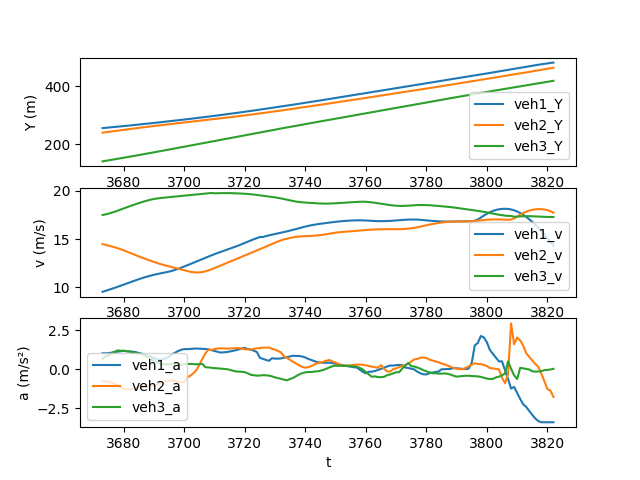

The table this chart was drawn from, first rows:
t, veh_ID1, Y1, v1, a1, Following1, veh_ID2, Y2, v2, a2, Following2, veh_ID3, Y3, v3, a3
3673, 1209, 255, 9.541, 1.015, 1208, 1208, 239.1, 14.48, -0.7778, 1225, 1225, 140.3, 17.49, 0.6608
3674, 1209, 255.9, 9.641, 1.01, 1208, 1208, 240.6, 14.4, -0.794, 1225, 1225, 142, 17.56, 0.8222
3675, 1209, 256.9, 9.742, 1.023, 1208, 1208, 242, 14.32, -0.8201, 1225, 1225, 143.8, 17.64, 0.8828
3676, 1209, 257.9, 9.845, 1.051, 1208, 1208, 243.4, 14.24, -0.8679, 1225, 1225, 145.6, 17.73, 1.004
3677, 1209, 258.9, 9.951, 1.085, 1208, 1208, 244.8, 14.15, -0.9577, 1225, 1225, 147.3, 17.83, 1.112
3678, 1209, 259.9, 10.06, 1.118, 1208, 1208, 246.2, 14.06, -1.053, 1225, 1225, 149.1, 17.94, 1.194
3679, 1209, 260.9, 10.17, 1.146, 1208, 1208, 247.6, 13.95, -1.171, 1225, 1225, 150.9, 18.06, 1.174
3680, 1209, 261.9, 10.29, 1.161, 1208, 1208, 249, 13.83, -1.286, 1225, 1225, 152.7, 18.17, 1.175
3681, 1209, 262.9, 10.4, 1.14, 1208, 1208, 250.4, 13.71, -1.289, 1225, 1225, 154.6, 18.29, 1.15
3682, 1209, 264, 10.52, 1.131, 1208, 1208, 251.8, 13.57, -1.312, 1225, 1225, 156.4, 18.41, 1.115
3683, 1209, 265.1, 10.63, 1.113, 1208, 1208, 253.1, 13.44, -1.285, 1225, 1225, 158.2, 18.52, 1.068
3684, 1209, 266.1, 10.74, 1.086, 1208, 1208, 254.5, 13.32, -1.224, 1225, 1225, 160.1, 18.62, 1.03
3685, 1209, 267.2, 10.85, 1.025, 1208, 1208, 255.8, 13.19, -1.169, 1225, 1225, 162, 18.73, 0.9934
3686, 1209, 268.3, 10.95, 0.9812, 1208, 1208, 257.1, 13.08, -1.133, 1225, 1225, 163.9, 18.83, 0.957
3687, 1209, 269.4, 11.05, 0.9296, 1208, 1208, 258.4, 12.97, -1.117, 1225, 1225, 165.7, 18.92, 0.8545
3688, 1209, 270.5, 11.14, 0.8647, 1208, 1208, 259.7, 12.85, -1.109, 1225, 1225, 167.6, 19.01, 0.7794
3689, 1209, 271.6, 11.23, 0.7836, 1208, 1208, 261, 12.74, -1.079, 1225, 1225, 169.5, 19.09, 0.6691
3690, 1209, 272.7, 11.31, 0.7075, 1208, 1208, 262.2, 12.63, -1.057, 1225, 1225, 171.5, 19.15, 0.5379
3691, 1209, 273.9, 11.38, 0.6388, 1208, 1208, 263.5, 12.53, -1.007, 1225, 1225, 173.4, 19.21, 0.4293
3692, 1209, 275, 11.44, 0.5891, 1208, 1208, 264.8, 12.43, -0.9362, 1225, 1225, 175.3, 19.25, 0.3389
3693, 1209, 276.2, 11.5, 0.6445, 1208, 1208, 266, 12.33, -0.8748, 1225, 1225, 177.2, 19.28, 0.301
3694, 1209, 277.3, 11.56, 0.6958, 1208, 1208, 267.2, 12.25, -0.8076, 1225, 1225, 179.1, 19.31, 0.3012
3695, 1209, 278.5, 11.63, 0.8089, 1208, 1208, 268.4, 12.17, -0.7532, 1225, 1225, 181.1, 19.34, 0.3192
3696, 1209, 279.6, 11.72, 0.9548, 1208, 1208, 269.7, 12.09, -0.7408, 1225, 1225, 183, 19.38, 0.315
3697, 1209, 280.8, 11.81, 1.05, 1208, 1208, 270.9, 12.02, -0.7861, 1225, 1225, 185, 19.41, 0.2947
3698, 1209, 282, 11.92, 1.159, 1208, 1208, 272.1, 11.93, -0.8457, 1225, 1225, 186.9, 19.44, 0.2764
3699, 1209, 283.2, 12.04, 1.235, 1208, 1208, 273.2, 11.85, -0.8698, 1225, 1225, 188.8, 19.46, 0.2865
3700, 1209, 284.4, 12.16, 1.28, 1208, 1208, 274.4, 11.76, -0.8278, 1225, 1225, 190.8, 19.49, 0.3076
3701, 1209, 285.6, 12.28, 1.277, 1208, 1208, 275.6, 11.68, -0.536, 1225, 1225, 192.7, 19.52, 0.3278
3702, 1209, 286.9, 12.41, 1.293, 1208, 1208, 276.8, 11.62, -0.4267, 1225, 1225, 194.7, 19.56, 0.3297
3703, 1209, 288.1, 12.54, 1.306, 1208, 1208, 277.9, 11.57, -0.2727, 1225, 1225, 196.7, 19.59, 0.314
3704, 1209, 289.4, 12.67, 1.316, 1208, 1208, 279.1, 11.55, -0.06953, 1225, 1225, 198.6, 19.62, 0.3048
3705, 1209, 290.7, 12.8, 1.306, 1208, 1208, 280.2, 11.55, 0.2724, 1225, 1225, 200.6, 19.65, 0.3121
3706, 1209, 291.9, 12.93, 1.303, 1208, 1208, 281.4, 11.59, 0.6634, 1225, 1225, 202.5, 19.68, 0.3267
3707, 1209, 293.2, 13.07, 1.288, 1208, 1208, 282.6, 11.66, 1.003, 1225, 1225, 204.5, 19.71, 0.1169
3708, 1209, 294.6, 13.19, 1.261, 1208, 1208, 283.7, 11.76, 1.256, 1225, 1225, 206.5, 19.75, 0.1064
3709, 1209, 295.9, 13.32, 1.212, 1208, 1208, 284.9, 11.87, 1.214, 1225, 1225, 208.5, 19.77, 0.08436
3710, 1209, 297.2, 13.44, 1.168, 1208, 1208, 286.1, 12, 1.285, 1225, 1225, 210.4, 19.74, 0.05655
3711, 1209, 298.6, 13.56, 1.112, 1208, 1208, 287.3, 12.12, 1.316, 1225, 1225, 212.4, 19.75, 0.04812
3712, 1209, 299.9, 13.67, 1.058, 1208, 1208, 288.5, 12.26, 1.328, 1225, 1225, 214.4, 19.76, 0.02468
3713, 1209, 301.3, 13.77, 1.071, 1208, 1208, 289.8, 12.39, 1.321, 1225, 1225, 216.4, 19.76, 0.01123
3714, 1209, 302.7, 13.88, 1.088, 1208, 1208, 291, 12.52, 1.317, 1225, 1225, 218.3, 19.76, -0.003402
3715, 1209, 304.1, 13.99, 1.125, 1208, 1208, 292.3, 12.65, 1.317, 1225, 1225, 220.3, 19.76, -0.05348
3716, 1209, 305.5, 14.1, 1.164, 1208, 1208, 293.5, 12.78, 1.333, 1225, 1225, 222.3, 19.75, -0.108
3717, 1209, 306.9, 14.22, 1.206, 1208, 1208, 294.8, 12.92, 1.339, 1225, 1225, 224.3, 19.74, -0.149
3718, 1209, 308.3, 14.34, 1.264, 1208, 1208, 296.1, 13.05, 1.344, 1225, 1225, 226.2, 19.73, -0.1653
3719, 1209, 309.8, 14.47, 1.322, 1208, 1208, 297.4, 13.19, 1.316, 1225, 1225, 228.2, 19.71, -0.173
3720, 1209, 311.2, 14.6, 1.354, 1208, 1208, 298.8, 13.32, 1.269, 1225, 1225, 230.2, 19.7, -0.2012
3721, 1209, 312.7, 14.73, 1.286, 1208, 1208, 300.1, 13.44, 1.257, 1225, 1225, 232.2, 19.67, -0.2719
3722, 1209, 314.2, 14.86, 1.242, 1208, 1208, 301.4, 13.57, 1.255, 1225, 1225, 234.1, 19.65, -0.368
3723, 1209, 315.7, 14.99, 1.175, 1208, 1208, 302.8, 13.69, 1.288, 1225, 1225, 236.1, 19.61, -0.3928
3724, 1209, 317.2, 15.1, 1.091, 1208, 1208, 304.2, 13.82, 1.332, 1225, 1225, 238, 19.57, -0.4228
3725, 1209, 318.7, 15.21, 0.7218, 1208, 1208, 305.6, 13.96, 1.35, 1225, 1225, 240, 19.53, -0.4157
3726, 1209, 320.2, 15.22, 0.6503, 1208, 1208, 307, 14.09, 1.369, 1225, 1225, 241.9, 19.49, -0.3931
3727, 1209, 321.7, 15.31, 0.5839, 1208, 1208, 308.4, 14.23, 1.379, 1225, 1225, 243.9, 19.45, -0.4015
3728, 1209, 323.3, 15.39, 0.5278, 1208, 1208, 309.8, 14.37, 1.376, 1225, 1225, 245.8, 19.41, -0.4181
3729, 1209, 324.8, 15.46, 0.6932, 1208, 1208, 311.3, 14.5, 1.3, 1225, 1225, 247.8, 19.37, -0.4691
3730, 1209, 326.4, 15.53, 0.6689, 1208, 1208, 312.7, 14.64, 1.241, 1225, 1225, 249.7, 19.32, -0.5347
3731, 1209, 327.9, 15.6, 0.6675, 1208, 1208, 314.2, 14.76, 1.158, 1225, 1225, 251.6, 19.27, -0.5792
3732, 1209, 329.5, 15.66, 0.6812, 1208, 1208, 315.7, 14.87, 1.062, 1225, 1225, 253.6, 19.21, -0.6302
... 90 more rows
